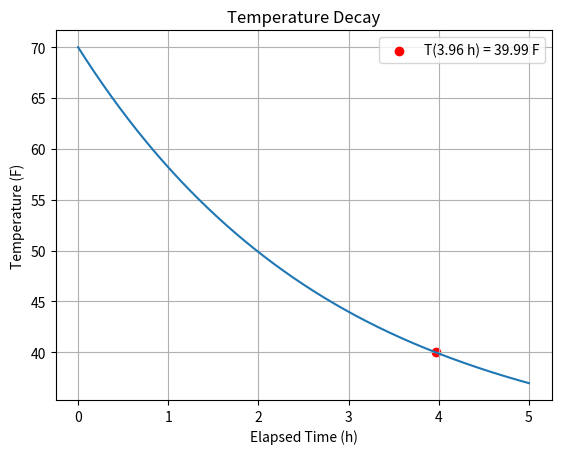

Recreate this plot in Python.
#Imports
import numpy as np
from scipy.integrate import solve_ivp
import matplotlib.pyplot as plt

#Define constants
T0 = 70 # Initial temperature inside (ºF)
Ta = 30 # Initial temperature outside (ºF)
k = 0.35# cooling constant (hours^(-1))

# Teste 1: k = 0.5
# Teste 2: k = 0.25
# Teste 3: k = 0.45
# Teste 4: k = 0.35 

t_arr = np.linspace(0,5,1000) # array with sampling times

# Newton's Law of Cooling)
# T' = -k(T - Ta)
# dy/dy = func(...)
# y = [T]
def func(t,y,k,Ta):
    T = y
    return -k*(T - Ta)

#Solve the ODE using scipy.integrate.solve_ivp (initial value problem)
sol = solve_ivp(func, (0,5),[T0], args=(k,Ta), t_eval = t_arr)

#Plot Solution
fig, ax = plt.subplots()
ax.plot(sol.t, sol.y[0])
ax.set(xlabel='Elapsed Time (h)', ylabel='Temperature (F)',
       title='Temperature Decay')
ax.grid()

#Search time with T ~= 40 ºF
diff = (sol.y[0]-40)**2
sample_40f = np.where( diff == np.amin(diff))[0][0]
t_40f = sol.t[sample_40f]
ax.scatter(t_40f, sol.y[0][sample_40f], c = 'red', label = 
           f'T({t_40f:.2f} h) = {sol.y[0][sample_40f]:.2f} F')
ax.legend()
plt.show()
print(f'\nThe temperature got closer to 40ºF at time t = {t_40f:.2f} h\n')
